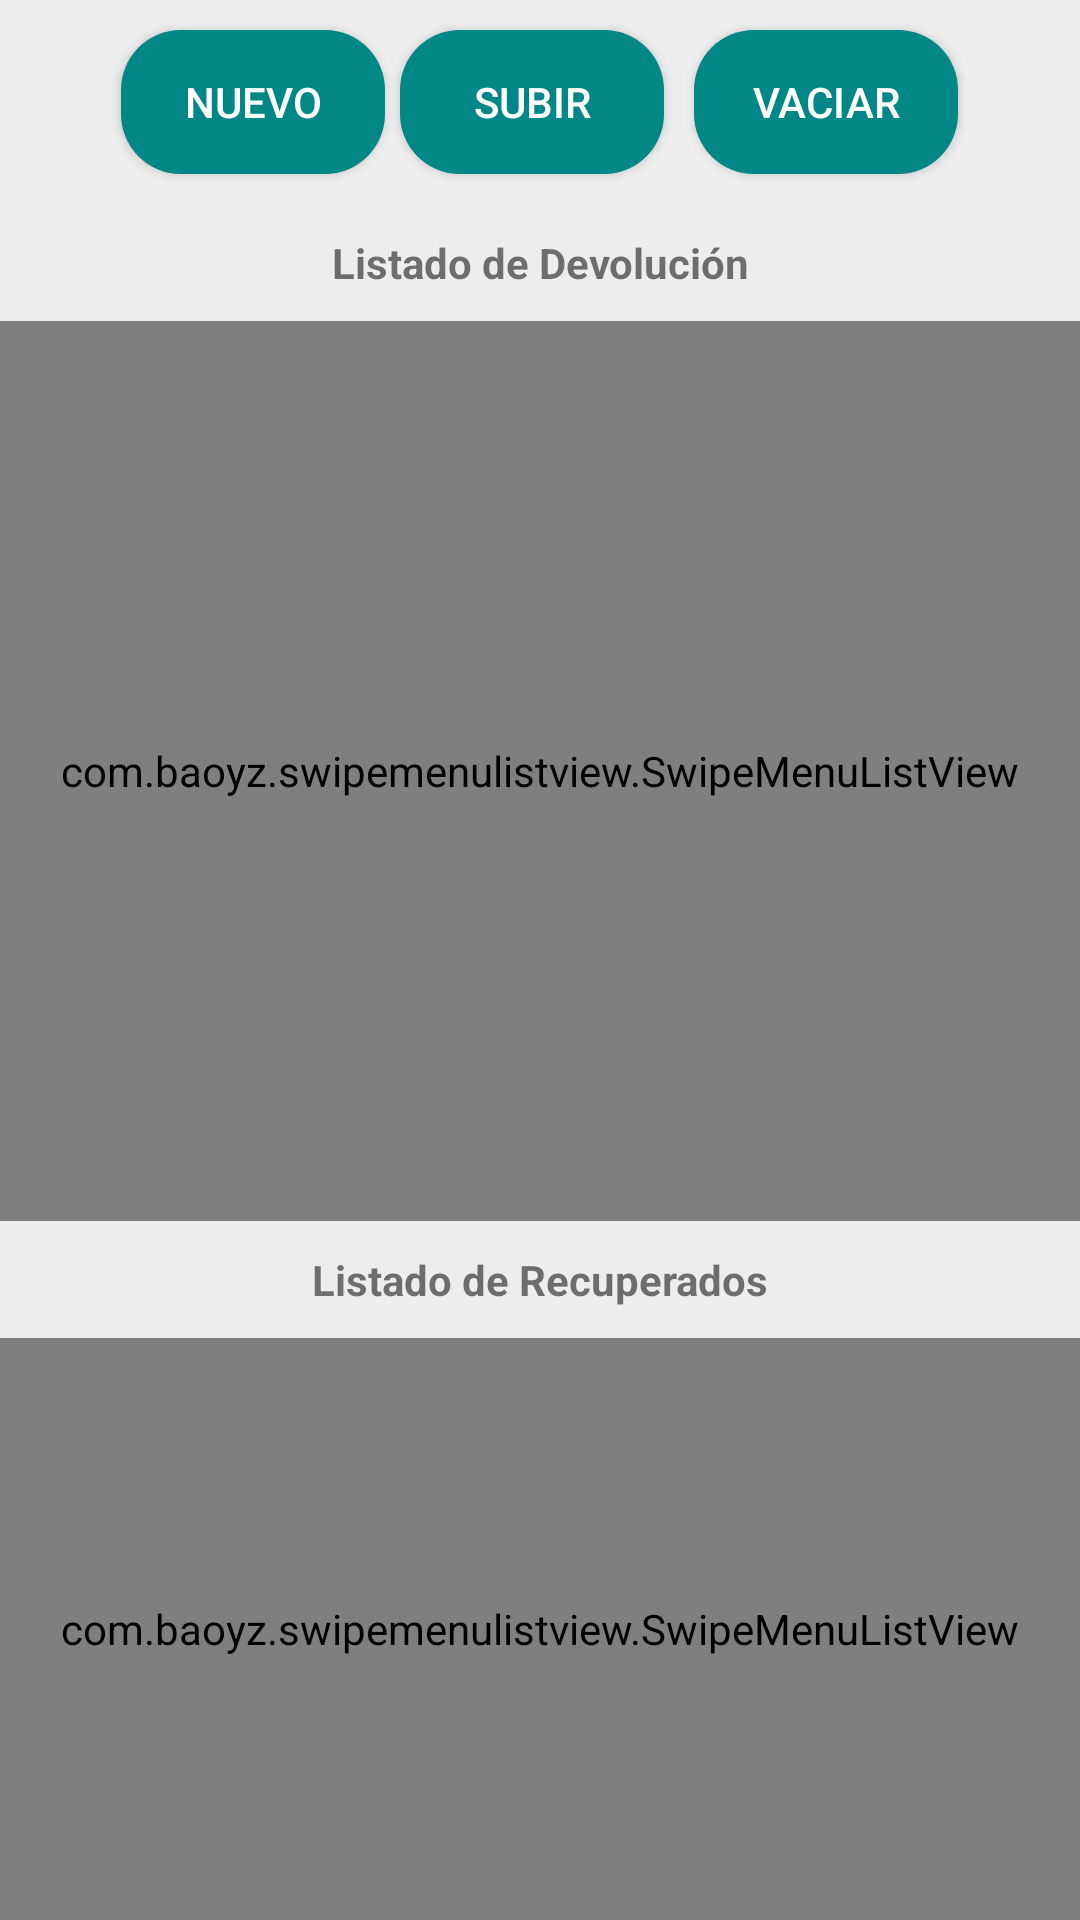

The Android layout XML behind this screen, and the referenced resources:
<!-- AndroidManifest.xml: application theme Theme.AppMontes -->
<!-- res/layout/fragment_listado_cc_fragment.xml -->
<?xml version="1.0" encoding="utf-8"?>
<LinearLayout xmlns:android="http://schemas.android.com/apk/res/android"
    xmlns:tools="http://schemas.android.com/tools"
    xmlns:app="http://schemas.android.com/apk/res-auto"
    android:layout_width="match_parent"
    android:layout_height="match_parent"
    android:background="#ededed"
    android:orientation="vertical"
    tools:context=".view.drawer.fragment.Listado_fragment">


    <LinearLayout
        android:id="@+id/linearbuttons"
        android:layout_width="match_parent"
        android:layout_height="wrap_content"
        android:orientation="horizontal"
        android:gravity="center_horizontal">

        <Button
            android:id="@+id/btnnuevo"
            style="@style/Widget.AppCompat.Button.Colored"
            android:layout_width="wrap_content"
            android:layout_marginTop="10dp"
            android:layout_marginBottom="10dp"
            android:layout_marginRight="5dp"
            android:layout_height="wrap_content"
            android:layout_gravity="center"
            android:background="@drawable/roundedbuttom"
            android:gravity="center"
            android:text="NUEVO" />


        <Button
            android:id="@+id/btnsubir"
            style="@style/Widget.AppCompat.Button.Colored"
            android:layout_width="wrap_content"
            android:layout_marginTop="10dp"
            android:layout_marginBottom="10dp"
            android:layout_marginRight="5dp"
            android:layout_height="wrap_content"
            android:layout_gravity="center"
            android:background="@drawable/roundedbuttom"
            android:gravity="center"
            android:text="SUBIR" />


        <Button
            android:id="@+id/btnvaciar"
            style="@style/Widget.AppCompat.Button.Colored"
            android:layout_marginTop="10dp"
            android:layout_marginBottom="10dp"
            android:layout_marginLeft="5dp"
            android:layout_width="wrap_content"
            android:layout_height="wrap_content"
            android:layout_gravity="center"
            android:background="@drawable/roundedbuttom"
            android:gravity="center"
            android:text="VACIAR" />


    </LinearLayout>

    <LinearLayout
        android:layout_width="match_parent"
        android:layout_height="match_parent"
        android:orientation="vertical">


        <TextView
            android:layout_width="match_parent"
            android:layout_height="wrap_content"
            android:textStyle="bold"
            android:layout_marginTop="10dp"
            android:layout_marginBottom="10dp"
            android:gravity="center_horizontal"
            android:text="Listado de Devolución">
        </TextView>

        <ScrollView
            android:layout_width="match_parent"
            android:layout_height="300dp"
            android:fillViewport="true">
            <com.baoyz.swipemenulistview.SwipeMenuListView
                android:id="@+id/listado_registros"
                android:layout_width="match_parent"
                android:layout_height="wrap_content"
                android:divider="#000000"
                android:dividerHeight="1dp"
                android:background="#DADADA"/>
        </ScrollView>


        <TextView
            android:layout_width="match_parent"
            android:layout_height="wrap_content"
            android:textStyle="bold"
            android:layout_marginTop="10dp"
            android:layout_marginBottom="10dp"
            android:gravity="center_horizontal"
            android:text="Listado de Recuperados">
        </TextView>

        <ScrollView
            android:layout_width="match_parent"
            android:layout_height="match_parent"
            android:fillViewport="true">
            <com.baoyz.swipemenulistview.SwipeMenuListView
                android:id="@+id/listado_registros_recuperados"
                android:layout_width="match_parent"
                android:layout_height="wrap_content"
                android:divider="#000000"
                android:dividerHeight="1dp"
                android:background="#DADADA"/>
        </ScrollView>

    </LinearLayout>







</LinearLayout>
<!-- resources referenced by this layout -->
<resources>
  <!-- drawable roundedbuttom (drawable) -->
  <?xml version="1.0" encoding="utf-8"?>
  <selector xmlns:android="http://schemas.android.com/apk/res/android">
  
      <item>
          <shape android:shape="rectangle">
              <corners
                  android:bottomLeftRadius="20dp"
                  android:topLeftRadius="20dp"
                  android:topRightRadius="20dp"
                  android:bottomRightRadius="20dp"
                  android:radius="10dp"/>
              <solid
                  android:color="#009688"/>
  
              />
          </shape>
      </item>
      <item
          android:state_pressed="true">
          <shape
              android:shape="rectangle">
              <corners
                  android:bottomLeftRadius="20dp"
                  android:topLeftRadius="20dp"
                  android:topRightRadius="20dp"
                  android:bottomRightRadius="20dp"
                  android:radius="10dp"/>
              <solid
                  android:color="#009688"/>
  
              />
          </shape>
      </item>
  
  
  </selector>
  <style name="Theme.AppMontes" parent="Theme.MaterialComponents.DayNight.DarkActionBar">
          
          <item name="colorPrimary">@color/teal_700</item>
          <item name="colorPrimaryDark">@color/teal_200</item>
          <item name="colorAccent">@color/white</item>
          
          <item name="android:statusBarColor" tools:targetApi="l">?attr/colorPrimaryVariant</item>
          
      </style>
  <color name="teal_700">#FF018786</color>
  <color name="teal_200">#FF03DAC5</color>
  <color name="white">#FFFFFFFF</color>
</resources>
